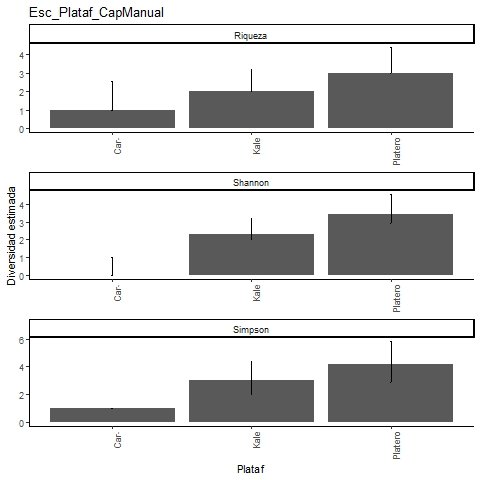

The data file committed next to this chart (first rows):
, Site, Diversity, Observed, Estimator, s.e., LCL, UCL, n, S.obs, SC
1, Platero, Species richness, 3, 3, 0.462, 3, 4.372, 7, 3, 1
2, Platero, Shannon diversity, 2.942, 3.441, 0.553, 2.942, 4.525, 7, 3, 1
3, Platero, Simpson diversity, 2.882, 4.2, 0.812, 2.882, 5.792, 7, 3, 1
4, Kale, Species richness, 2, 2, 0.401, 2, 3.222, 4, 2, 1
5, Kale, Shannon diversity, 2, 2.301, 0.454, 2, 3.191, 4, 2, 1
6, Kale, Simpson diversity, 2, 3, 0.708, 2, 4.388, 4, 2, 1
7, Caracterizacion, Species richness, 1, 1, 0.312, 1, 2.549, 1, 1, 1
8, Caracterizacion, Shannon diversity, 1, 0, 0, 1, 0, 1, 1, 1
9, Caracterizacion, Simpson diversity, 1, 1, 0, 1, 1, 1, 1, 1
